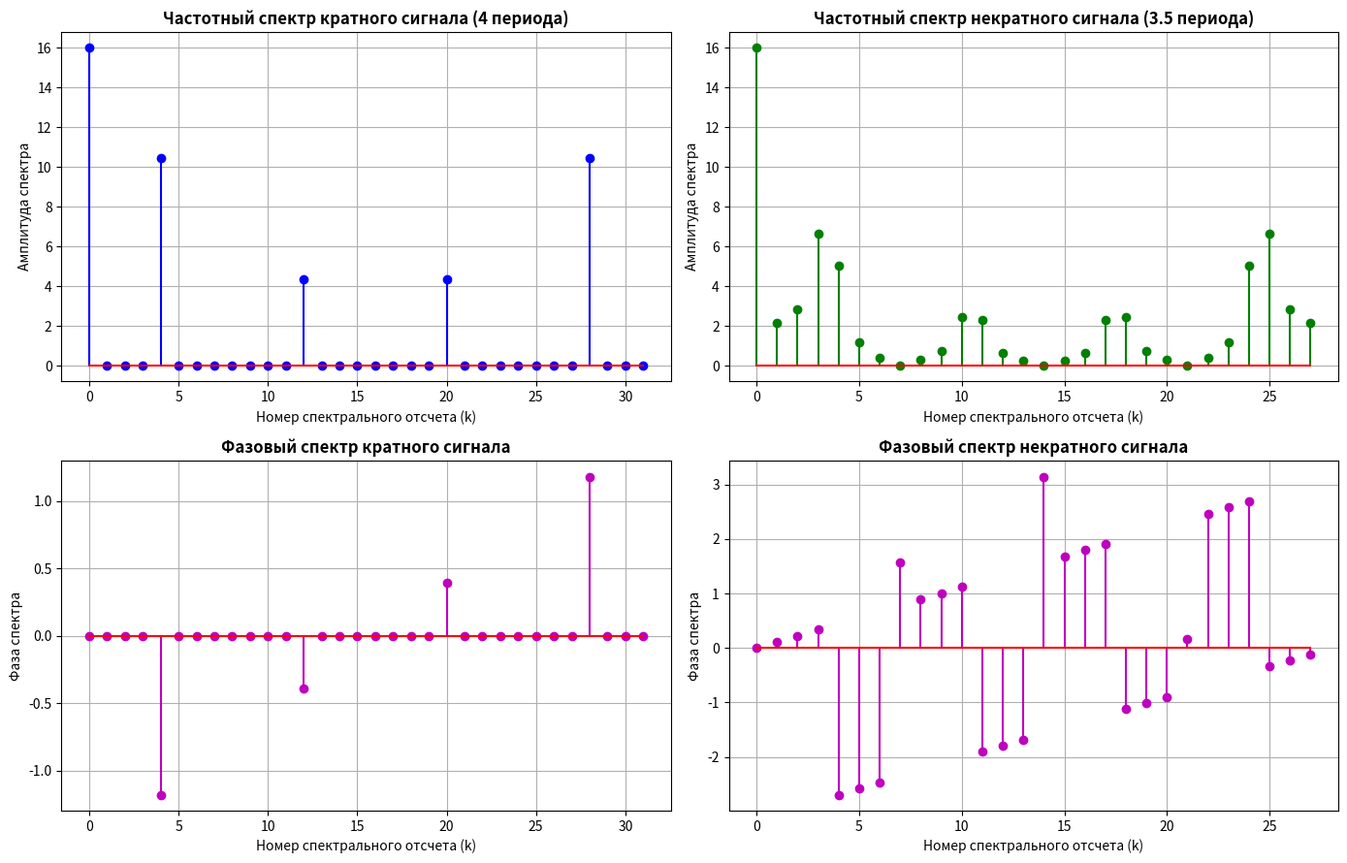

Reproduce this figure in Python.
import numpy as np
import matplotlib.pyplot as plt


base_y = [1, 1, 1, 1, 0, 0, 0, 0]

# Кратное число периодов
y_mult = np.tile(base_y, 4) 
n_mult = np.arange(len(y_mult))
S_mult = np.fft.fft(y_mult)
A_mult = np.abs(S_mult)
F_mult = np.angle(S_mult)

# Некратное число периодов
y_non_mult = np.concatenate([np.tile(base_y, 3), [1, 1, 1, 1]])
n_non_mult = np.arange(len(y_non_mult))
S_non_mult = np.fft.fft(y_non_mult)
A_non_mult = np.abs(S_non_mult)
F_non_mult = np.angle(S_non_mult)

fig5 = plt.figure(figsize=(14, 9))
ax1 = fig5.add_subplot(2, 2, 1)
ax2 = fig5.add_subplot(2, 2, 2)
ax3 = fig5.add_subplot(2, 2, 3)
ax4 = fig5.add_subplot(2, 2, 4)

ax1.stem(n_mult, A_mult, linefmt='b-', basefmt='r-')
ax1.set_title('Частотный спектр кратного сигнала (4 периода)', fontweight='bold')
ax1.set_xlabel('Номер спектрального отсчета (k)')
ax1.set_ylabel('Амплитуда спектра')
ax1.grid(True)

ax2.stem(n_non_mult, A_non_mult, linefmt='g-', basefmt='r-')
ax2.set_title('Частотный спектр некратного сигнала (3.5 периода)', fontweight='bold')
ax2.set_xlabel('Номер спектрального отсчета (k)')
ax2.set_ylabel('Амплитуда спектра')
ax2.grid(True)

ax3.stem(n_mult, F_mult, linefmt='m-', basefmt='r-')
ax3.set_title('Фазовый спектр кратного сигнала', fontweight='bold')
ax3.set_xlabel('Номер спектрального отсчета (k)')
ax3.set_ylabel('Фаза спектра')
ax3.grid(True)

ax4.stem(n_non_mult, F_non_mult, linefmt='m-', basefmt='r-')
ax4.set_title('Фазовый спектр некратного сигнала', fontweight='bold')
ax4.set_xlabel('Номер спектрального отсчета (k)')
ax4.set_ylabel('Фаза спектра')
ax4.grid(True)

plt.tight_layout()
plt.show()
